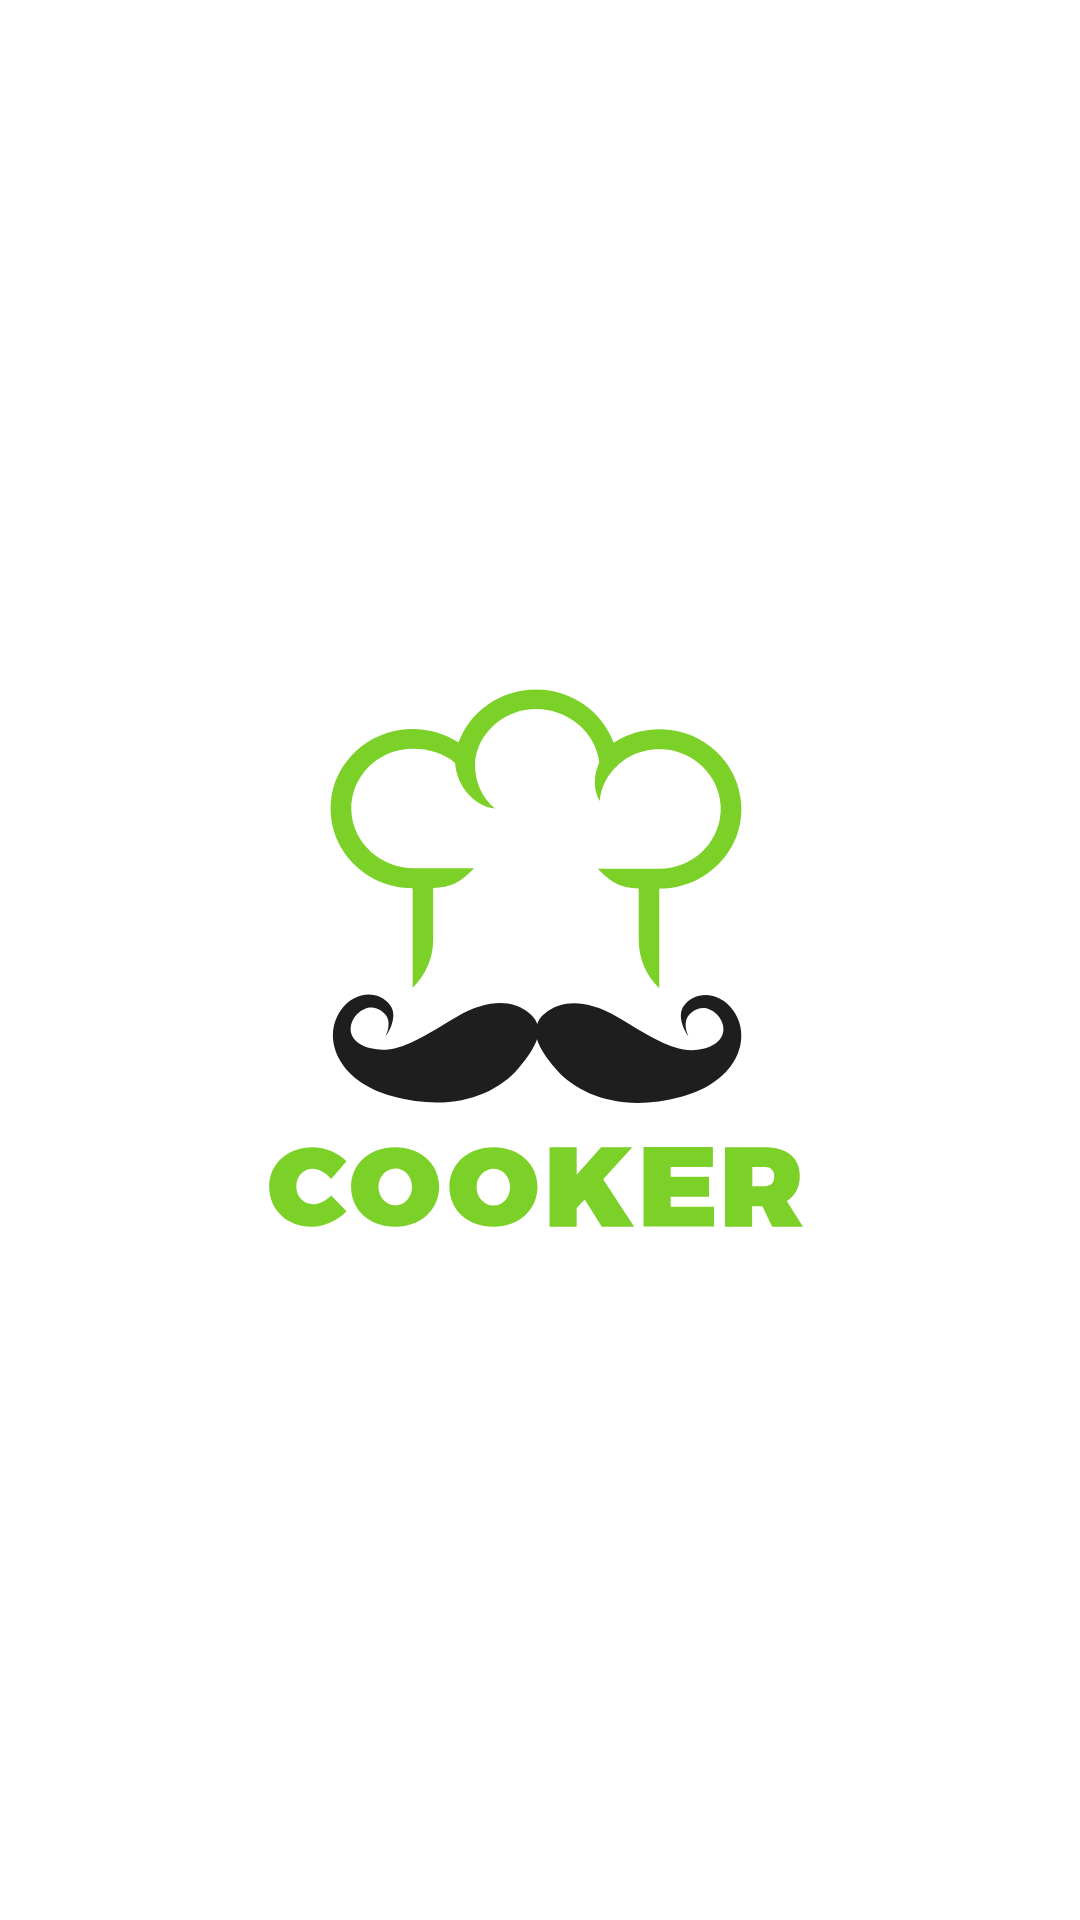

Produce the Android XML layout that renders to this screen, including the resource entries it uses.
<!-- AndroidManifest.xml: activity theme Theme.AppCompat.NoActionBar -->
<!-- res/layout/activity_intro.xml -->
<?xml version="1.0" encoding="utf-8"?>
<android.support.constraint.ConstraintLayout xmlns:android="http://schemas.android.com/apk/res/android"
    xmlns:app="http://schemas.android.com/apk/res-auto"
    xmlns:tools="http://schemas.android.com/tools"
    android:layout_width="match_parent"
    android:layout_height="match_parent"
    android:background="#fff"
    tools:context="pawel.cooker.ui.activity.IntroActivity">

    <LinearLayout xmlns:android="http://schemas.android.com/apk/res/android"
        android:orientation="vertical" android:layout_width="fill_parent"
        android:layout_height="fill_parent">

        <ImageView android:id="@+id/splashscreen" android:layout_width="219dp"
            android:layout_height="fill_parent"
            android:src="@drawable/ic_cooker_color_black"
            android:layout_gravity="center"/>

        <TextView android:layout_width="fill_parent"
            android:layout_height="wrap_content"
            android:text="Hello World, splash"/>

    </LinearLayout>

</android.support.constraint.ConstraintLayout>
<!-- resources referenced by this layout -->
<resources>
  <!-- drawable ic_cooker_color_black: vector/xml drawable (drawable, 3023 chars, omitted) -->
</resources>
